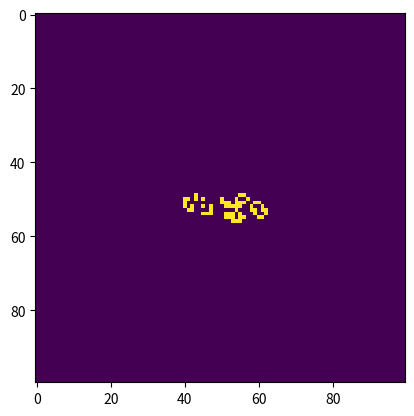

The matplotlib source for this figure:
import numpy as np
import matplotlib
matplotlib.use("Agg")
from matplotlib import pyplot as plt
import matplotlib.animation as animation

G = 30
S = (100, 100)
(I := np.zeros(S))[int(S[0]/2):int(S[0]/2 + 3), int(S[1]/2):int(S[1]/2 + 7)] = [
[1, 1, 0, 0, 1, 1, 1],
[0, 0, 0, 1, 0, 0, 0],
[0, 1, 0, 0, 0, 0, 0]]

def cgol(g=G, s=I):
    a=[1,1,1,0,-1,-1,-1,0]
    n=lambda i,j: sum([s[(i+a[k])%len(s)][(j+a[(k+2)%8])%len(s[0])] for k in range(8)])
    c=lambda m,i,j:1 if (s[i][j]==1 and (m in [2,3]) or (s[i][j]==0 and m==3)) else 0
    return [(s:=[[c(n(i,j),i,j) for j in range(S[1])] for i in range(S[0])]) for step in range(g)]

plt.rcParams['animation.convert_path'] = "C:/msys64/mingw64/bin/magick.exe"
fig = plt.figure()
ims = [[plt.imshow(state, interpolation='nearest')] for state in cgol()]
animation.ArtistAnimation(fig, ims, interval=50, blit=False, repeat_delay=500).save("conways.gif", writer="imagemagick")